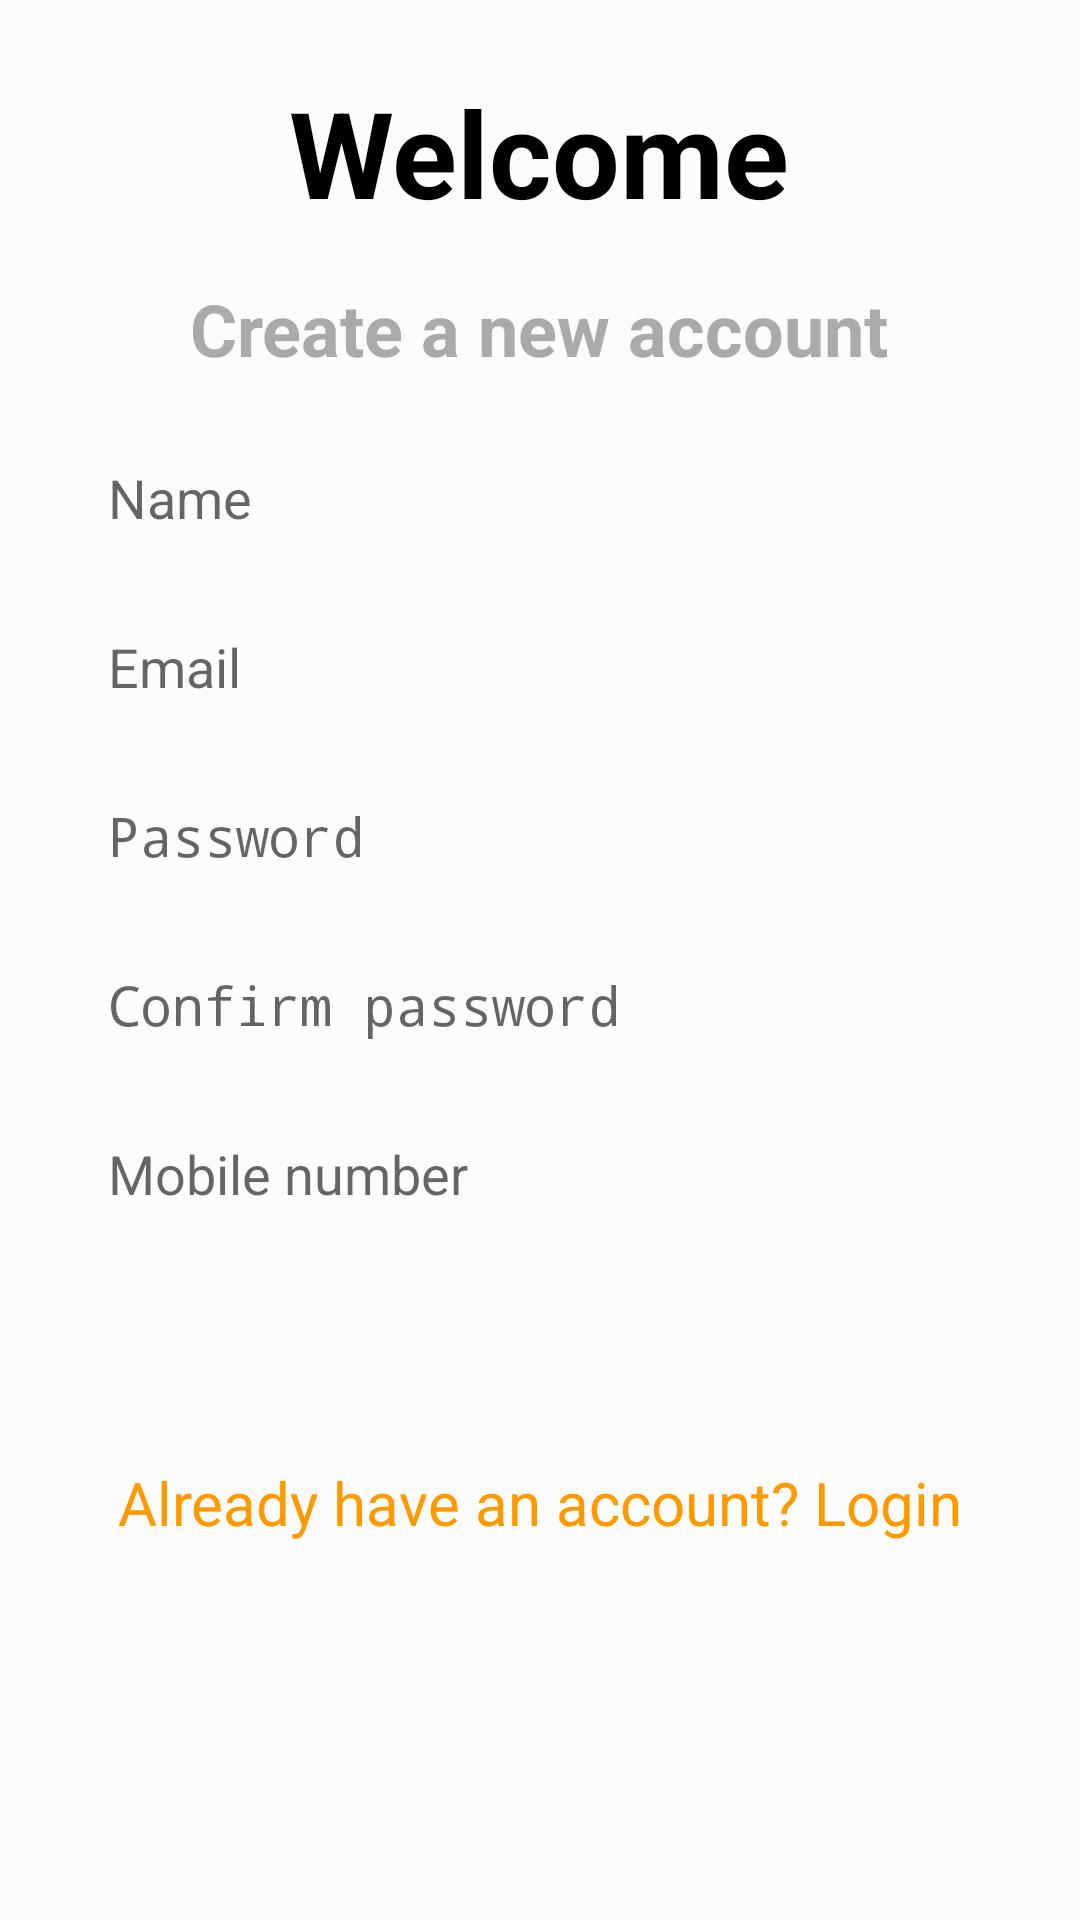

Reconstruct the res/layout file that produces this screen, plus the resources it refers to.
<!-- AndroidManifest.xml: application theme AppTheme -->
<!-- res/layout/bottom_sheet_register.xml -->
<?xml version="1.0" encoding="utf-8"?>
<LinearLayout xmlns:android="http://schemas.android.com/apk/res/android"
    xmlns:app="http://schemas.android.com/apk/res-auto"
    android:id="@+id/bottom_sheet_register"
    android:layout_width="match_parent"
    android:layout_height="wrap_content"
    android:background="@drawable/bottom_sheet_background"
    android:orientation="vertical"
    android:padding="24dp"
    app:behavior_hideable="false"
    app:behavior_peekHeight="0dp"
    app:layout_behavior="com.google.android.material.bottomsheet.BottomSheetBehavior">

    <TextView
        android:layout_width="wrap_content"
        android:layout_height="wrap_content"
        android:layout_gravity="center_horizontal"
        android:text="Welcome"
        android:textColor="@color/colorBlack"
        android:textSize="40dp"
        android:textStyle="bold" />

    <TextView
        android:layout_width="wrap_content"
        android:layout_height="wrap_content"
        android:layout_gravity="center_horizontal"
        android:layout_marginTop="16dp"
        android:text="Create a new account"
        android:textColor="@android:color/darker_gray"
        android:textSize="24dp"
        android:textStyle="bold" />

    <EditText
        android:id="@+id/edit_name"
        android:layout_width="match_parent"
        android:layout_height="wrap_content"
        android:layout_marginTop="16dp"
        android:background="@drawable/shape_edit_text"
        android:hint="Name"
        android:padding="12dp" />

    <EditText
        android:id="@+id/edit_email"
        android:layout_width="match_parent"
        android:layout_height="wrap_content"
        android:layout_marginTop="8dp"
        android:background="@drawable/shape_edit_text"
        android:hint="Email"
        android:padding="12dp" />

    <EditText
        android:id="@+id/edit_pass"
        android:layout_width="match_parent"
        android:layout_height="wrap_content"
        android:layout_marginTop="8dp"
        android:background="@drawable/shape_edit_text"
        android:hint="Password"
        android:inputType="textPassword"
        android:padding="12dp" />

    <EditText
        android:id="@+id/edit_cpass"
        android:layout_width="match_parent"
        android:layout_height="wrap_content"
        android:layout_marginTop="8dp"
        android:background="@drawable/shape_edit_text"
        android:hint="Confirm password"
        android:inputType="textPassword"
        android:padding="12dp" />

    <EditText
        android:id="@+id/edit_mb"
        android:layout_width="match_parent"
        android:layout_height="wrap_content"
        android:layout_marginTop="8dp"
        android:background="@drawable/shape_edit_text"
        android:hint="Mobile number"
        android:padding="12dp" />

    <Button
        android:id="@+id/button_register"
        android:layout_width="match_parent"
        android:layout_height="wrap_content"
        android:layout_marginTop="16dp"
        android:background="@drawable/shape_register_button"
        android:padding="12dp"
        android:text="Register"
        android:textAllCaps="false"
        android:textColor="@color/colorWhite"
        android:textSize="16dp"
        android:textStyle="bold" />

    <TextView
        android:layout_width="wrap_content"
        android:layout_height="wrap_content"
        android:layout_gravity="center_horizontal"
        android:layout_marginTop="8dp"
        android:layout_marginBottom="16dp"
        android:text="Already have an account? Login"
        android:textColor="@color/loginColor"
        android:textSize="20sp" />

</LinearLayout>
<!-- resources referenced by this layout -->
<resources>
  <color name="colorBlack">#000000</color>
  <color name="colorWhite">#FCFCFC</color>
  <color name="loginColor">#ff9900</color>
  <!-- drawable bottom_sheet_background (drawable) -->
  <?xml version="1.0" encoding="utf-8"?>
  <shape xmlns:android="http://schemas.android.com/apk/res/android"
      android:shape="rectangle">
  
      <solid android:color="@color/colorWhite" />
  
  
  </shape>
  <style name="AppTheme" parent="Theme.AppCompat.Light.DarkActionBar">
          
          <item name="colorPrimary">@color/colorPrimary</item>
          <item name="colorPrimaryDark">@color/colorPrimaryDark</item>
          <item name="colorAccent">@color/colorAccent</item>
      </style>
  <color name="colorPrimary">#008577</color>
  <color name="colorPrimaryDark">#00574B</color>
  <color name="colorAccent">#D81B60</color>
</resources>
